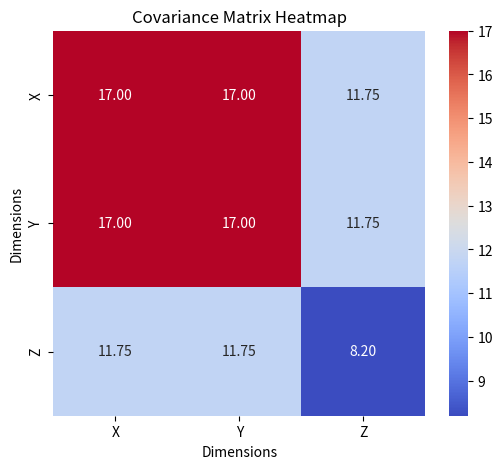

Python code for this plot:
import numpy as np
import seaborn as sns
import matplotlib.pyplot as plt

# Example: Simulated 3D point cloud (small sample for understanding)
xyz_sample = np.array([
    [10, 50, 5],   # Point 1
    [12, 52, 6],   # Point 2
    [15, 55, 8],   # Point 3
    [18, 58, 10],  # Point 4
    [20, 60, 12],  # Point 5
])

# Step 1: Compute the Mean of Each Dimension (X, Y, Z)
mean_x = np.mean(xyz_sample[:, 0])  # Mean of X
mean_y = np.mean(xyz_sample[:, 1])  # Mean of Y
mean_z = np.mean(xyz_sample[:, 2])  # Mean of Z

mean_vector = np.array([mean_x, mean_y, mean_z])

# Step 2: Center the Data by Subtracting the Mean
xyz_centered = xyz_sample - mean_vector

# Step 3: Compute the Covariance Matrix
cov_matrix = np.cov(xyz_centered.T)  # NumPy computes covariance correctly

# Create a heatmap of the covariance matrix
plt.figure(figsize=(6, 5))
sns.heatmap(cov_matrix, annot=True, fmt=".2f", cmap="coolwarm",
            xticklabels=["X", "Y", "Z"], yticklabels=["X", "Y", "Z"])

plt.title("Covariance Matrix Heatmap")
plt.xlabel("Dimensions")
plt.ylabel("Dimensions")
plt.show()
